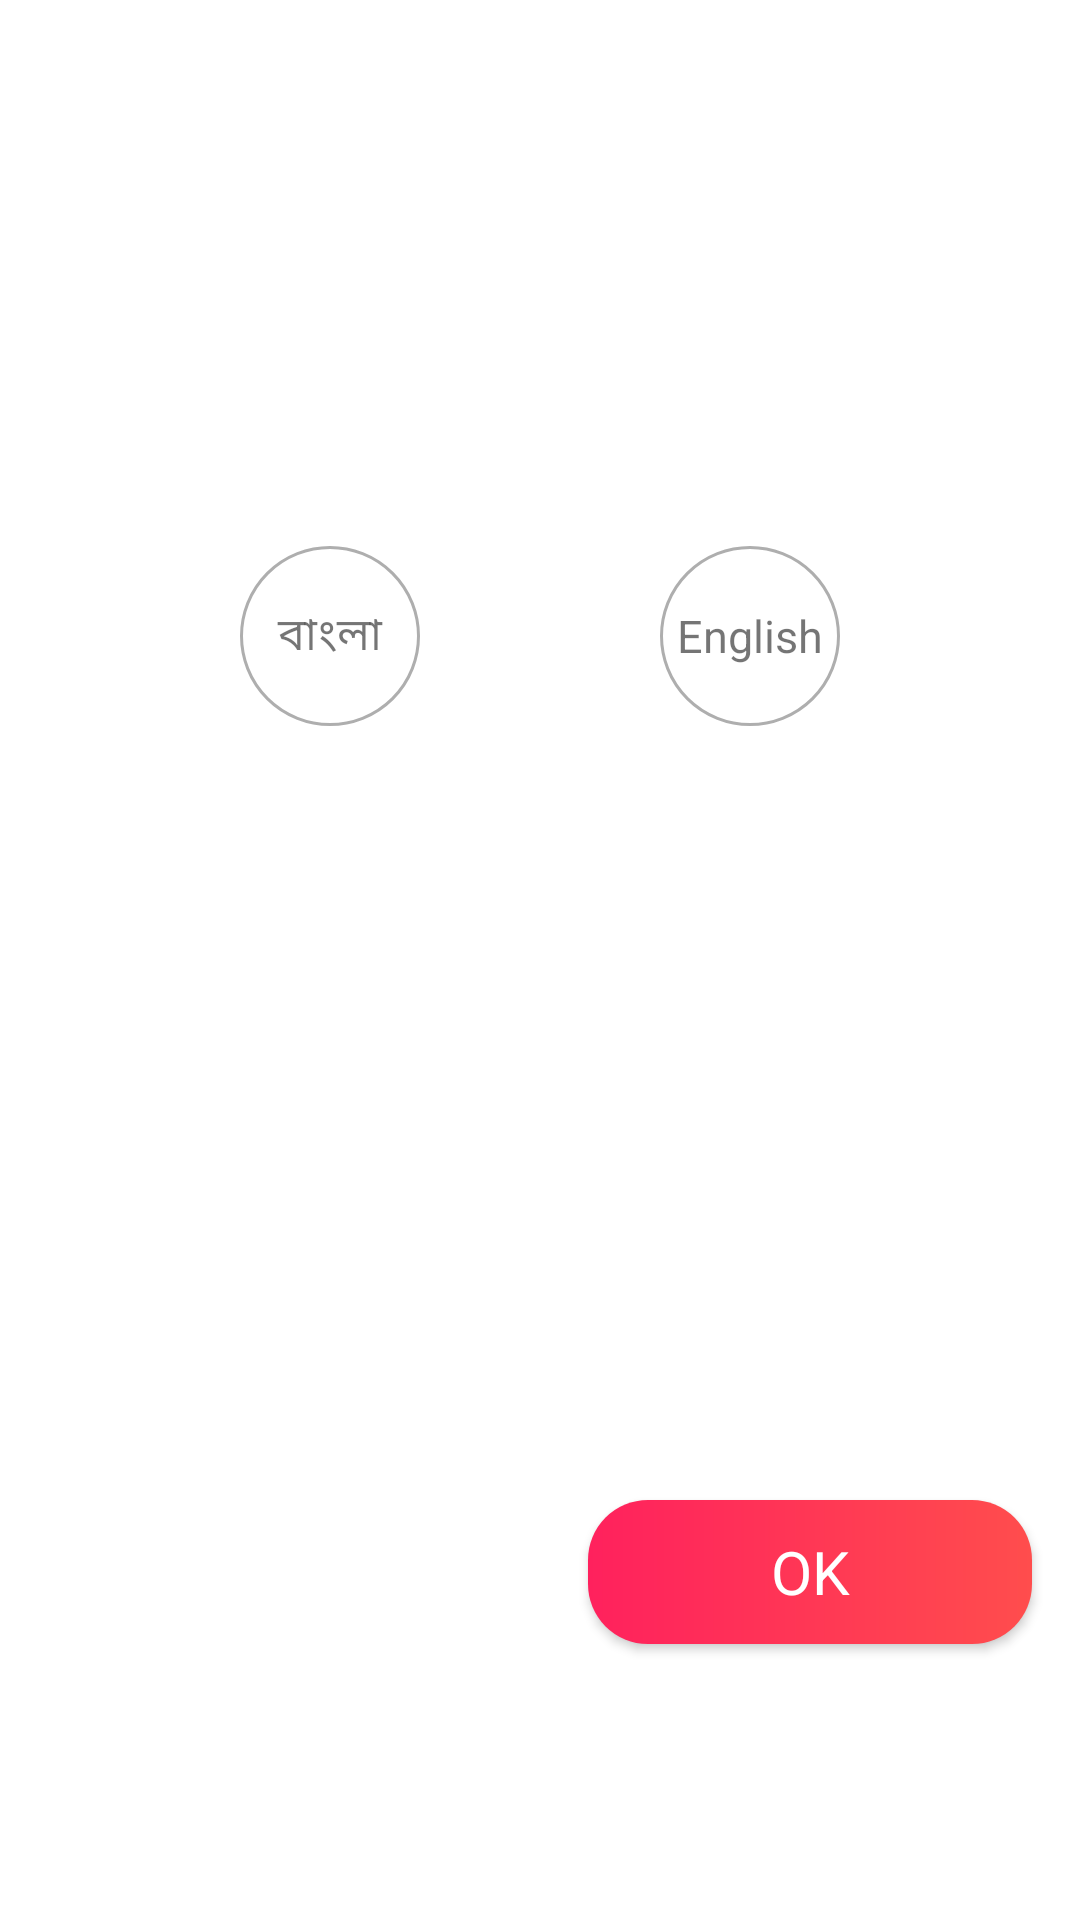

Layout XML and referenced resources for this Android screen:
<!-- AndroidManifest.xml: application theme AppTheme -->
<!-- res/layout/language_selection_dialog.xml -->
<?xml version="1.0" encoding="utf-8"?>
<androidx.constraintlayout.widget.ConstraintLayout xmlns:android="http://schemas.android.com/apk/res/android"
    xmlns:app="http://schemas.android.com/apk/res-auto"
    android:layout_width="match_parent"
    android:layout_height="wrap_content"
    android:layout_marginTop="@dimen/lang_dialog_margin_top"
    android:layout_marginBottom="@dimen/lang_dialog_margin_bot"
    android:minHeight="@dimen/lang_dialog_min_height">

    <com.google.android.material.textview.MaterialTextView
        android:id="@+id/tv_bn"
        android:layout_width="@dimen/lang_dialog_item_size"
        android:layout_height="@dimen/lang_dialog_item_size"
        android:layout_marginTop="@dimen/lang_dialog_item_margin_top"
        android:background="@drawable/circular_content_bg_selector"
        android:clickable="true"
        android:gravity="center"
        android:text="@string/txt_bangla"
        android:textAlignment="center"
        android:textSize="@dimen/lang_dialog_item_txt_size"
        app:layout_constraintBottom_toTopOf="@+id/guideline_v65"
        app:layout_constraintDimensionRatio="h,1:1"
        app:layout_constraintEnd_toStartOf="@+id/tv_en"
        app:layout_constraintHorizontal_bias="0.5"
        app:layout_constraintHorizontal_chainStyle="spread"
        app:layout_constraintStart_toStartOf="parent"
        app:layout_constraintTop_toTopOf="parent" />

    <com.google.android.material.textview.MaterialTextView
        android:id="@+id/tv_en"
        android:layout_width="@dimen/lang_dialog_item_size"
        android:layout_height="@dimen/lang_dialog_item_size"
        android:layout_marginTop="@dimen/lang_dialog_item_margin_top"
        android:background="@drawable/circular_content_bg_selector"
        android:clickable="true"
        android:gravity="center"
        android:text="@string/txt_english"
        android:textAlignment="center"
        android:textSize="@dimen/lang_dialog_item_txt_size"
        app:layout_constraintBottom_toTopOf="@+id/guideline_v65"
        app:layout_constraintEnd_toEndOf="parent"
        app:layout_constraintHorizontal_bias="0.5"
        app:layout_constraintStart_toEndOf="@+id/tv_bn"
        app:layout_constraintTop_toTopOf="parent" />

    <androidx.appcompat.widget.AppCompatButton
        android:id="@+id/btn_ok"
        android:layout_width="0dp"
        android:layout_height="wrap_content"
        android:layout_marginStart="@dimen/lang_dialog_ok_btn_margin_start"
        android:layout_marginEnd="@dimen/lang_dialog_ok_btn_margin_end"
        android:layout_marginBottom="@dimen/lang_dialog_ok_btn_margin_bot"
        android:background="@drawable/btn_bg"
        android:text="@string/txt_ok_btn_initial_settings"
        android:textColor="@color/color_ok_btn_initial_settings"
        android:textSize="@dimen/lang_dialog_ok_btn_txt_size"
        app:layout_constraintBottom_toBottomOf="parent"
        app:layout_constraintEnd_toEndOf="parent"
        app:layout_constraintStart_toStartOf="@+id/guideline_h50"
        app:layout_constraintTop_toTopOf="@+id/guideline_v65" />

    <androidx.constraintlayout.widget.Guideline
        android:id="@+id/guideline_v65"
        android:layout_width="wrap_content"
        android:layout_height="wrap_content"
        android:orientation="horizontal"
        app:layout_constraintGuide_percent="0.65" />

    <androidx.constraintlayout.widget.Guideline
        android:id="@+id/guideline_h50"
        android:layout_width="wrap_content"
        android:layout_height="wrap_content"
        android:orientation="vertical"
        app:layout_constraintGuide_percent="0.5" />

</androidx.constraintlayout.widget.ConstraintLayout>
<!-- resources referenced by this layout -->
<resources>
  <color name="color_ok_btn_initial_settings">#FFFFFF</color>
  <dimen name="lang_dialog_item_margin_top">8dp</dimen>
  <dimen name="lang_dialog_item_size">60dp</dimen>
  <dimen name="lang_dialog_item_txt_size">15sp</dimen>
  <dimen name="lang_dialog_margin_bot">16dp</dimen>
  <dimen name="lang_dialog_margin_top">36dp</dimen>
  <dimen name="lang_dialog_min_height">160dp</dimen>
  <dimen name="lang_dialog_ok_btn_margin_bot">8dp</dimen>
  <dimen name="lang_dialog_ok_btn_margin_end">16dp</dimen>
  <dimen name="lang_dialog_ok_btn_margin_start">16dp</dimen>
  <dimen name="lang_dialog_ok_btn_txt_size">20sp</dimen>
  <!-- drawable btn_bg (drawable) -->
  <?xml version="1.0" encoding="utf-8"?>
  <shape xmlns:android="http://schemas.android.com/apk/res/android">
  <gradient
      android:startColor="@color/color_grad_start"
      android:endColor="@color/color_grad_end"
      android:angle="0"/>
      <corners android:radius="@dimen/radious_btn_bg"/>
  </shape>
  <!-- drawable circular_content_bg_selector (drawable) -->
  <?xml version="1.0" encoding="utf-8"?>
  <selector xmlns:android="http://schemas.android.com/apk/res/android">
      <item android:state_selected="true" android:drawable="@drawable/bg_circular_dialog_item"/>
      <item android:state_selected="false" android:drawable="@drawable/bg_circular_dialog_item_disabled"/>
  </selector>
  <string name="txt_bangla" translatable="false">বাংলা</string>
  <string name="txt_english" translatable="false">English</string>
  <string name="txt_ok_btn_initial_settings" translatable="false">OK</string>
  <style name="AppTheme" parent="Theme.MaterialComponents.DayNight.NoActionBar">
          
          <item name="colorPrimary">@color/colorPrimary</item>
          <item name="colorPrimaryDark">@color/colorPrimaryDark</item>
          <item name="colorAccent">@color/colorAccent</item>
          <item name="fontFamily">@font/roboto_condensed_bold</item>
          <item name="windowActionBar">false</item>
      </style>
  <color name="color_grad_start">#FF215D</color>
  <color name="color_grad_end">#FF4D4D</color>
  <dimen name="radious_btn_bg">20dp</dimen>
  <!-- drawable bg_circular_dialog_item (drawable) -->
  <?xml version="1.0" encoding="utf-8"?>
  <shape xmlns:android="http://schemas.android.com/apk/res/android"
      android:shape="oval">
      <stroke
          android:width="@dimen/stroke_lang_setting_dialog_item"
          android:color="@color/color_dialog_item_bg_selected" />
  
  </shape>
  <!-- drawable bg_circular_dialog_item_disabled (drawable) -->
  <?xml version="1.0" encoding="utf-8"?>
  <shape xmlns:android="http://schemas.android.com/apk/res/android"
      android:shape="oval">
      <stroke
          android:width="@dimen/stroke_lang_setting_dialog_item"
          android:color="@color/color_dialog_item_bg_unselected"/>
  </shape>
  <color name="colorPrimary">#FFAEAE</color>
  <color name="colorPrimaryDark">#FF3B3B</color>
  <color name="colorAccent">#03DAC5</color>
  <dimen name="stroke_lang_setting_dialog_item">1dp</dimen>
  <color name="color_dialog_item_bg_selected">#FF316A</color>
  <color name="color_dialog_item_bg_unselected">#AEAEAE</color>
</resources>
